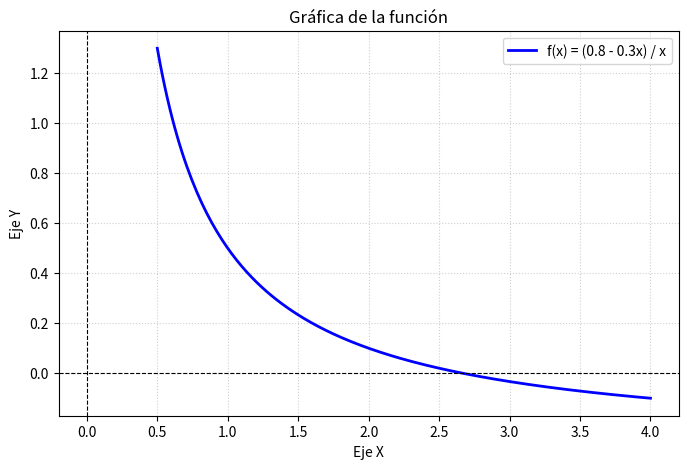

This chart was generated by the following Python code:
import numpy as np
import matplotlib.pyplot as plt


def funcion(valor_x):
    return (0.8 - 0.3 * valor_x) / valor_x

valor_verdadero = 0.8 / 0.3
print(f"Valor real: {valor_verdadero}")

x_valores = np.linspace(0.5, 4.0, 200)
y_valores = funcion(x_valores)

plt.figure(figsize=(8, 5))
plt.plot(x_valores, y_valores, label="f(x) = (0.8 - 0.3x) / x", color="blue", lw=2)
plt.axhline(0, color="black", linewidth=0.8, linestyle="--")
plt.axvline(0, color="black", linewidth=0.8, linestyle="--")
plt.title("Gráfica de la función")
plt.xlabel("Eje X")
plt.ylabel("Eje Y")
plt.grid(True, linestyle=":", alpha=0.6)
plt.legend()
plt.show()

limite_inferior = 1.0
limite_superior = 3.0
aprox_anterior = None

if funcion(limite_inferior) * funcion(limite_superior) < 0:
    for iteracion in range(1, 4):
        punto_corte = limite_superior - (funcion(limite_superior) * (limite_inferior - limite_superior)) / (funcion(limite_inferior) - funcion(limite_superior))

        if aprox_anterior is not None:
            error_aprox = abs((punto_corte - aprox_anterior) / punto_corte) * 100
        else:
            error_aprox = float('inf')

        error_verdadero = abs((valor_verdadero - punto_corte) / valor_verdadero) * 100

        print(f"Iteración {iteracion}: c = {punto_corte}")
        print(f"  Error aproximado: {error_aprox}%")
        print(f"  Error verdadero: {error_verdadero}%")

        if funcion(limite_inferior) * funcion(punto_corte) < 0:
            limite_superior = punto_corte
        else:
            limite_inferior = punto_corte

        aprox_anterior = punto_corte
else:
    print("No hay cambio de signo.")
